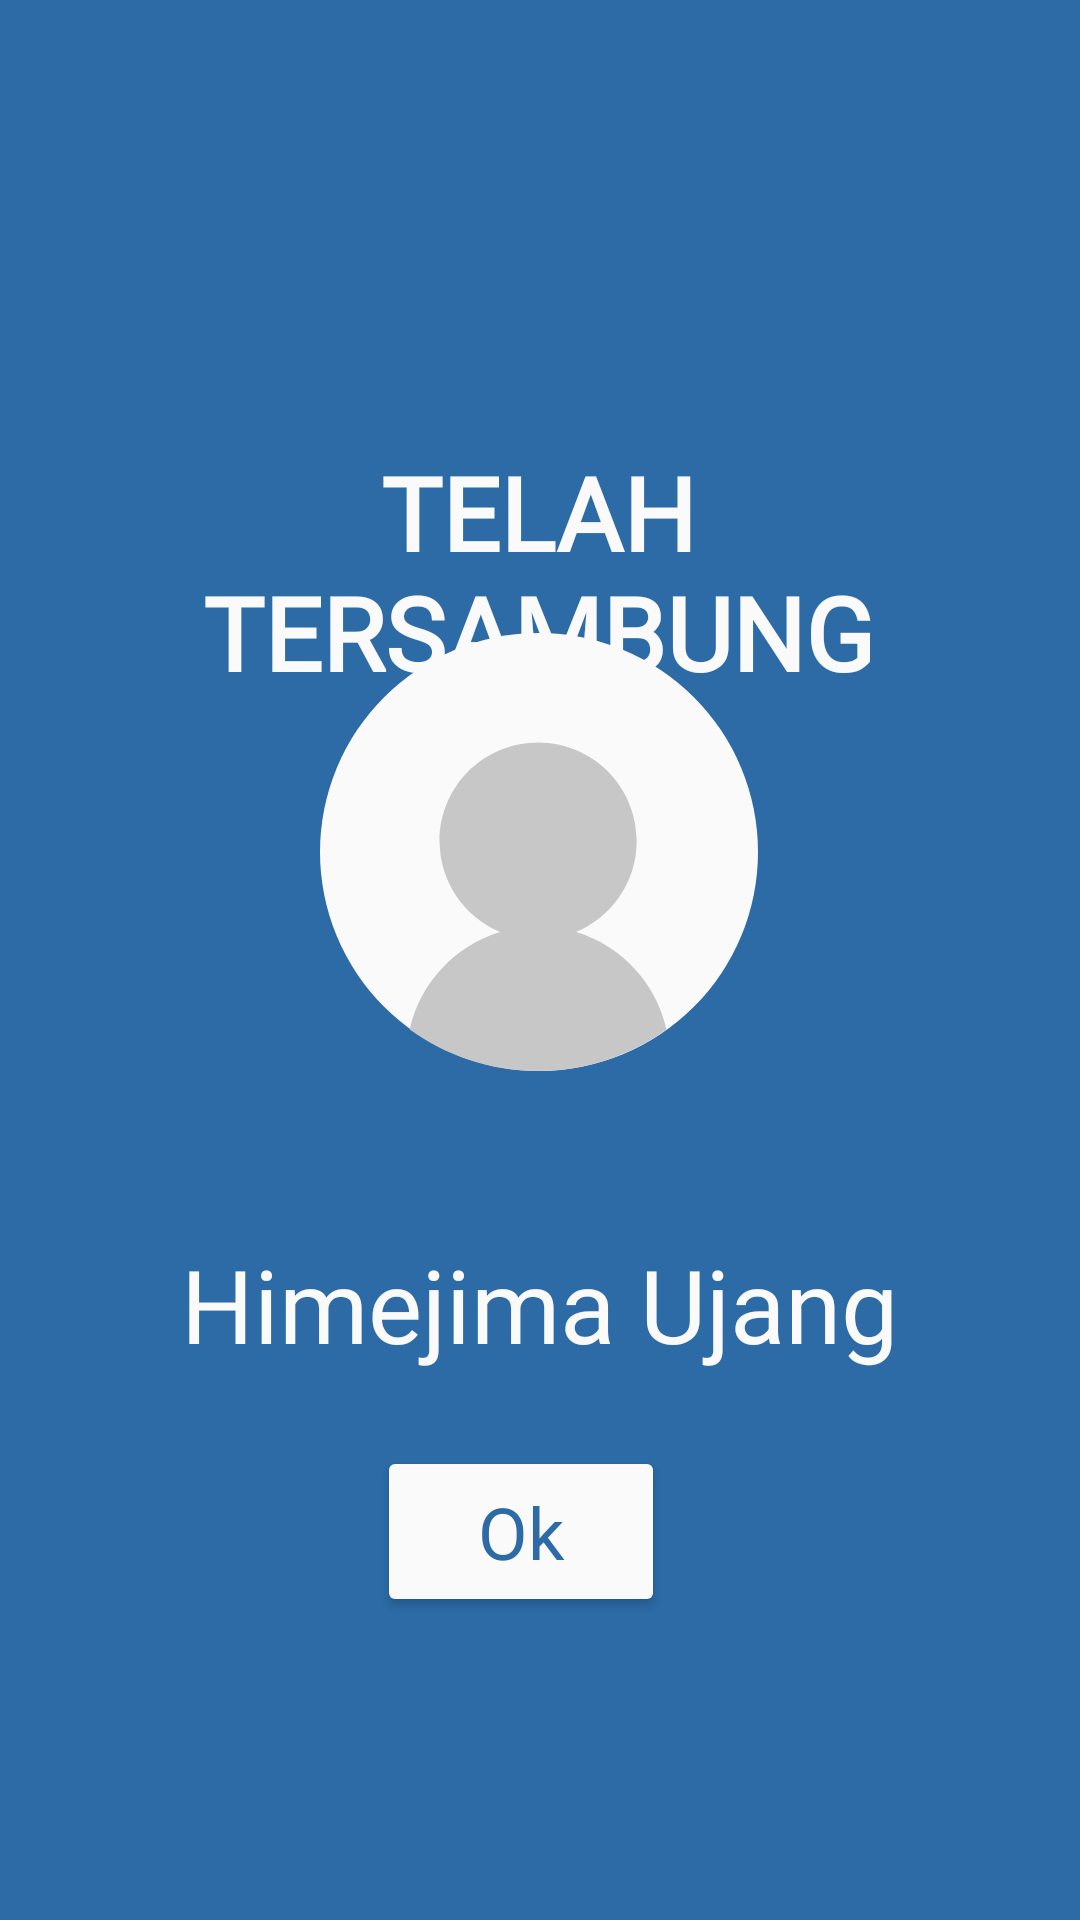

Here is an Android app screen rendered from its layout file. Give the layout XML and the strings, colors and styles it references.
<!-- AndroidManifest.xml: application theme Theme.LindungiLansia -->
<!-- res/layout/fragment_caregiver_berhasil_tersambung.xml -->
<?xml version="1.0" encoding="utf-8"?>
<androidx.constraintlayout.widget.ConstraintLayout xmlns:android="http://schemas.android.com/apk/res/android"
    xmlns:app="http://schemas.android.com/apk/res-auto"
    xmlns:tools="http://schemas.android.com/tools"
    android:id="@+id/frameLayout4"
    android:layout_width="match_parent"
    android:layout_height="match_parent"
    android:background="@color/primary_blue"
    tools:context=".CaregiverBerhasilTersambungFragment">

    

    <Button
        android:id="@+id/btnTidakBisaBantuNotifikasiDariElder"
        android:layout_width="96dp"
        android:layout_height="57dp"
        android:backgroundTint="@color/background"
        android:fontFamily="@font/sen"
        android:shadowColor="@color/primary_blue"
        android:text="Ok"
        android:textAlignment="center"
        android:textAllCaps="false"
        android:textColor="@color/primary_blue"
        android:textColorHighlight="@color/primary_blue"
        android:textColorHint="@color/background"
        android:textSize="24sp"
        app:cornerRadius="@android:dimen/app_icon_size"
        app:layout_constraintBottom_toBottomOf="parent"
        app:layout_constraintEnd_toEndOf="parent"
        app:layout_constraintHorizontal_bias="0.476"
        app:layout_constraintStart_toStartOf="parent"
        app:layout_constraintTop_toTopOf="parent"
        app:layout_constraintVertical_bias="0.827" />

    <ImageView
        android:id="@+id/imageView16"
        android:layout_width="150dp"
        android:layout_height="146dp"
        android:src="@drawable/default_profile"
        app:layout_constraintBottom_toBottomOf="parent"
        app:layout_constraintEnd_toEndOf="parent"
        app:layout_constraintHorizontal_bias="0.498"
        app:layout_constraintStart_toStartOf="parent"
        app:layout_constraintTop_toTopOf="parent"
        app:layout_constraintVertical_bias="0.427" />

    <TextView
        android:id="@+id/textView4"
        android:layout_width="282dp"
        android:layout_height="49dp"
        android:layout_marginTop="412dp"
        android:fontFamily="@font/sen"
        android:text="Himejima Ujang"
        android:textAlignment="center"
        android:textColor="@color/background"
        android:textSize="34sp"
        app:layout_constraintEnd_toEndOf="parent"
        app:layout_constraintHorizontal_bias="0.496"
        app:layout_constraintStart_toStartOf="parent"
        app:layout_constraintTop_toTopOf="parent" />

    <TextView
        android:id="@+id/textView19"
        android:layout_width="275dp"
        android:layout_height="78dp"
        android:layout_marginTop="148dp"
        android:fontFamily="@font/sen"
        android:text="TELAH TERSAMBUNG"
        android:textAlignment="center"
        android:textColor="@color/background"
        android:textSize="34sp"
        android:textStyle="bold"
        app:layout_constraintEnd_toEndOf="parent"
        app:layout_constraintHorizontal_bias="0.496"
        app:layout_constraintStart_toStartOf="parent"
        app:layout_constraintTop_toTopOf="parent" />

</androidx.constraintlayout.widget.ConstraintLayout>
<!-- resources referenced by this layout -->
<resources>
  <color name="background">#FAFAFA</color>
  <color name="primary_blue">#2C6BA6</color>
  <!-- drawable default_profile (drawable) -->
  <vector xmlns:android="http://schemas.android.com/apk/res/android"
      android:width="200dp"
      android:height="200dp"
      android:viewportWidth="200"
      android:viewportHeight="200">
    <path
        android:pathData="M100,100m-100,0a100,100 0,1 1,200 0a100,100 0,1 1,-200 0"
        android:fillColor="#FAFAFA"/>
    <path
        android:pathData="M41,181.04C45.68,159.79 61.63,142.76 82.27,136.54C66.02,129.75 54.6,113.71 54.6,95C54.6,70.15 74.74,50 99.6,50C124.45,50 144.6,70.15 144.6,95C144.6,113.71 133.18,129.75 116.93,136.54C137.57,142.76 153.51,159.79 158.19,181.04C141.73,192.97 121.48,200 99.6,200C77.71,200 57.47,192.97 41,181.04Z"
        android:fillColor="#C7C7C7"
        android:fillType="evenOdd"/>
  </vector>
  <style name="Theme.LindungiLansia" parent="Theme.MaterialComponents.DayNight.DarkActionBar">
          
          <item name="colorPrimary">@color/primary_blue</item>
          <item name="colorPrimaryVariant">@color/shadow_blue</item>
          <item name="colorOnPrimary">@color/pure_white</item>
          
          <item name="colorSecondary">@color/primary_blue</item>
          <item name="colorSecondaryVariant">@color/pure_white</item>
          <item name="colorOnSecondary">@color/pure_white</item>
          
          <item name="android:statusBarColor">@color/pure_white</item>
          
      </style>
  <color name="shadow_blue">#96C3EC</color>
  <color name="pure_white">#FFFFFF</color>
</resources>
